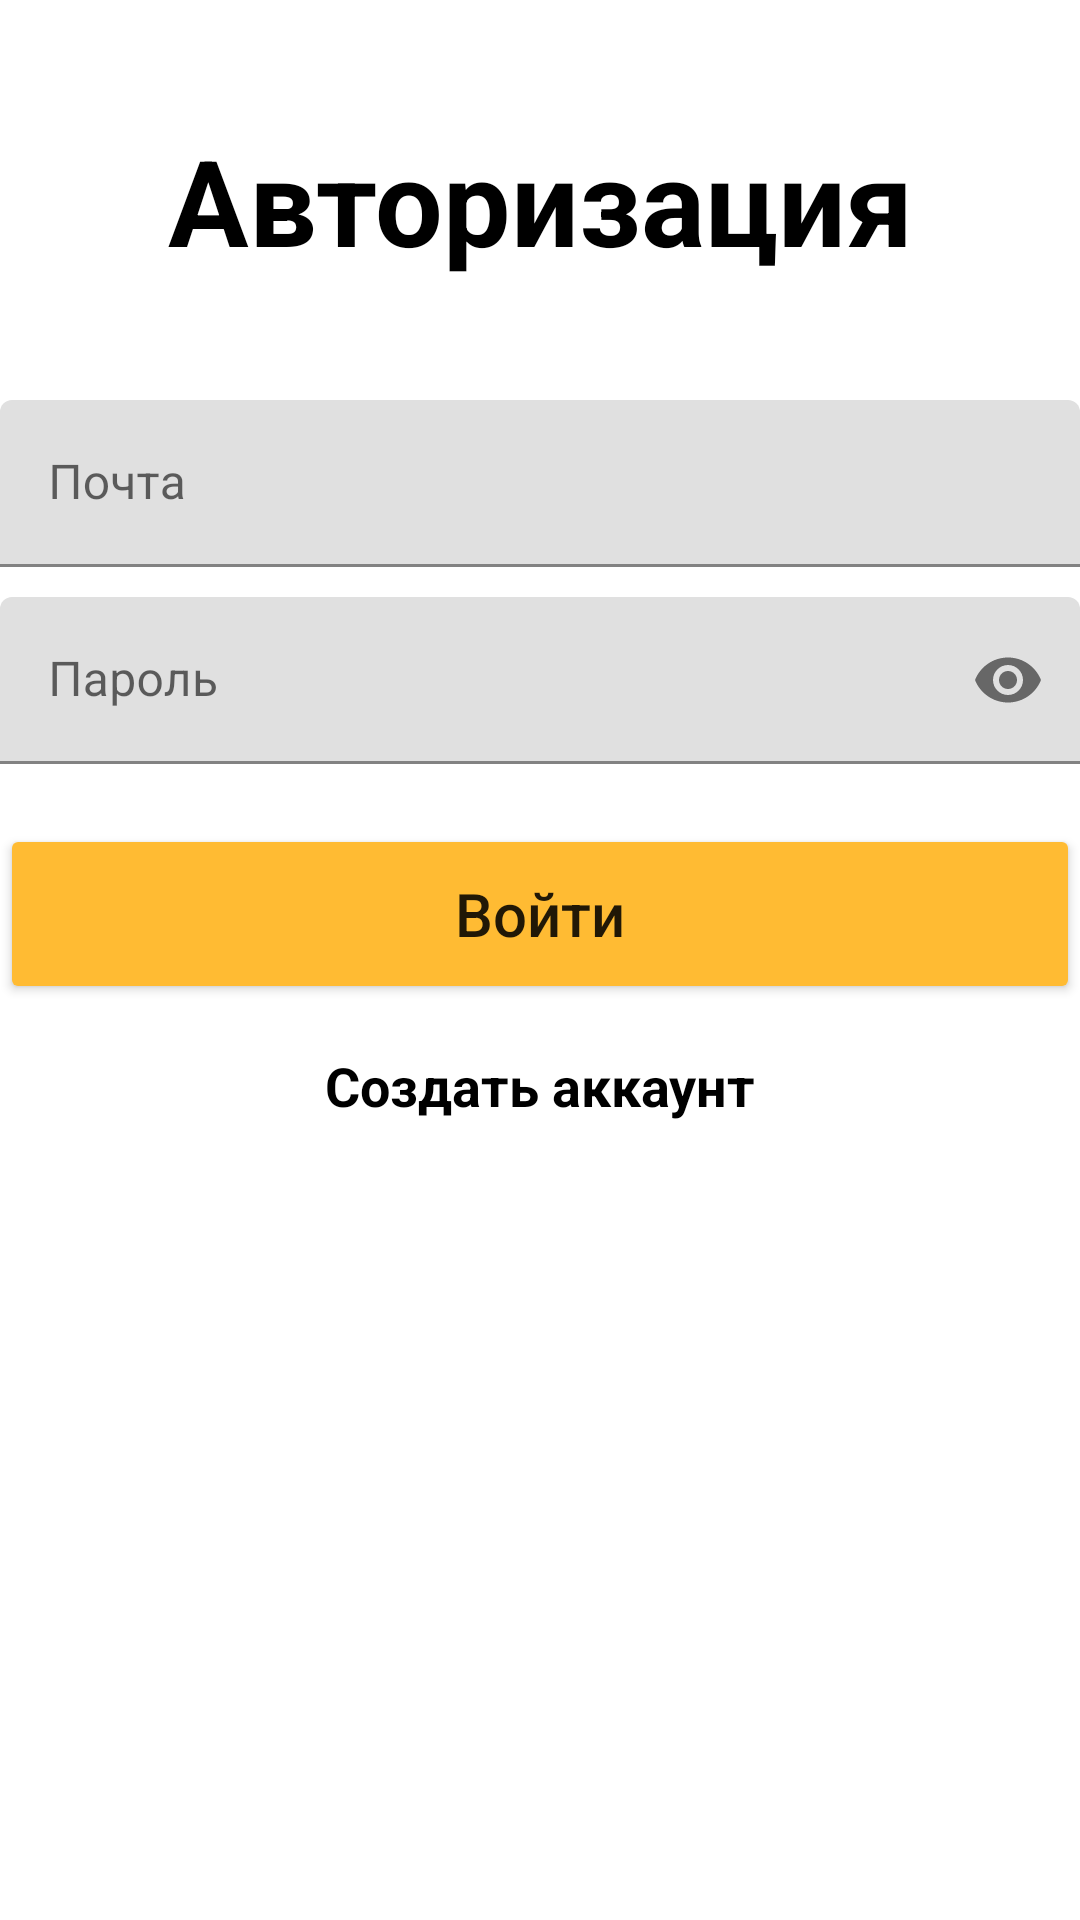

Here is an Android app screen rendered from its layout file. Give the layout XML and the strings, colors and styles it references.
<!-- AndroidManifest.xml: application theme Theme.RistoranteApp -->
<!-- res/layout/fragment_auth.xml -->
<?xml version="1.0" encoding="utf-8"?>
<androidx.constraintlayout.widget.ConstraintLayout xmlns:android="http://schemas.android.com/apk/res/android"
    xmlns:app="http://schemas.android.com/apk/res-auto"
    xmlns:tools="http://schemas.android.com/tools"
    android:layout_width="match_parent"
    android:layout_height="match_parent"
    android:layout_marginHorizontal="40dp"
    tools:context=".presentation.auth.AuthFragment">

    <TextView
        android:id="@+id/authorization_text_view"
        android:layout_width="0dp"
        android:layout_height="wrap_content"
        android:layout_marginTop="40dp"
        android:gravity="center"
        android:text="@string/authorization"
        android:textColor="@android:color/black"
        android:textSize="40sp"
        android:textStyle="bold"
        app:layout_constraintEnd_toEndOf="parent"
        app:layout_constraintStart_toStartOf="parent"
        app:layout_constraintTop_toTopOf="parent" />

    <com.google.android.material.textfield.TextInputLayout
        android:id="@+id/email_layout"
        android:layout_width="0dp"
        android:layout_height="wrap_content"
        android:layout_marginTop="40dp"
        app:layout_constraintEnd_toEndOf="parent"
        app:layout_constraintStart_toStartOf="parent"
        app:layout_constraintTop_toBottomOf="@id/authorization_text_view">

        <com.google.android.material.textfield.TextInputEditText
            android:id="@+id/email_edit_text"
            android:layout_width="match_parent"
            android:layout_height="wrap_content"
            android:hint="@string/email"
            android:inputType="textEmailAddress" />

    </com.google.android.material.textfield.TextInputLayout>

    <com.google.android.material.textfield.TextInputLayout
        android:id="@+id/password_layout"
        android:layout_width="0dp"
        android:layout_height="wrap_content"
        android:layout_marginTop="10dp"
        app:layout_constraintEnd_toEndOf="parent"
        app:layout_constraintStart_toStartOf="parent"
        app:layout_constraintTop_toBottomOf="@id/email_layout"
        app:passwordToggleEnabled="true">

        <com.google.android.material.textfield.TextInputEditText
            android:id="@+id/password_edit_text"
            android:layout_width="match_parent"
            android:layout_height="wrap_content"
            android:hint="@string/password"
            android:inputType="textPassword" />

    </com.google.android.material.textfield.TextInputLayout>

    <Button
        android:id="@+id/sign_in_button"
        android:layout_width="0dp"
        android:layout_height="60dp"
        android:layout_marginTop="20dp"
        android:backgroundTint="@android:color/holo_orange_light"
        android:text="@string/sign_in"
        android:textAllCaps="false"
        android:textSize="20sp"
        app:layout_constraintEnd_toEndOf="parent"
        app:layout_constraintStart_toStartOf="parent"
        app:layout_constraintTop_toBottomOf="@id/password_layout" />

    <TextView
        android:id="@+id/create_account"
        android:layout_width="wrap_content"
        android:layout_height="wrap_content"
        android:layout_marginTop="15dp"
        android:text="@string/create_account"
        android:textColor="@android:color/black"
        android:textSize="18sp"
        android:textStyle="bold"
        app:layout_constraintEnd_toEndOf="parent"
        app:layout_constraintStart_toStartOf="parent"
        app:layout_constraintTop_toBottomOf="@id/sign_in_button" />

    <ProgressBar
        android:id="@+id/auth_progress_bar"
        android:layout_width="wrap_content"
        android:layout_height="wrap_content"
        android:visibility="gone"
        app:layout_constraintBottom_toBottomOf="parent"
        app:layout_constraintEnd_toEndOf="parent"
        app:layout_constraintStart_toStartOf="parent"
        app:layout_constraintTop_toBottomOf="@id/sign_in_button"
        tools:visibility="visible" />


</androidx.constraintlayout.widget.ConstraintLayout>
<!-- resources referenced by this layout -->
<resources>
  <string name="authorization">Авторизация</string>
  <string name="create_account">Создать аккаунт</string>
  <string name="email">Почта</string>
  <string name="password">Пароль</string>
  <string name="sign_in">Войти</string>
  <style name="Theme.RistoranteApp" parent="Theme.MaterialComponents.Light.NoActionBar">
          
          <item name="colorPrimary">@android:color/holo_orange_light</item>
          
          <item name="android:statusBarColor">@android:color/holo_orange_light</item>
      </style>
</resources>
